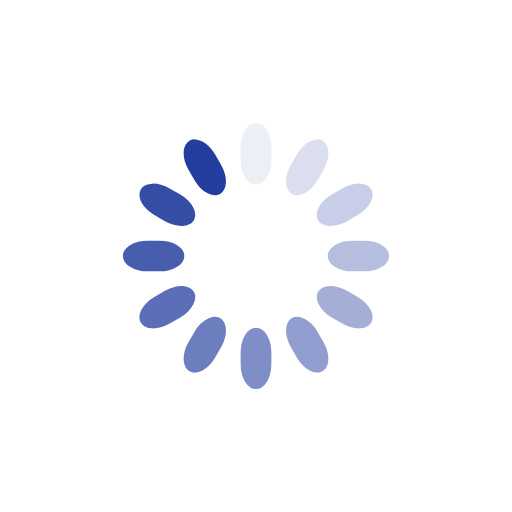
t = 0.00 s
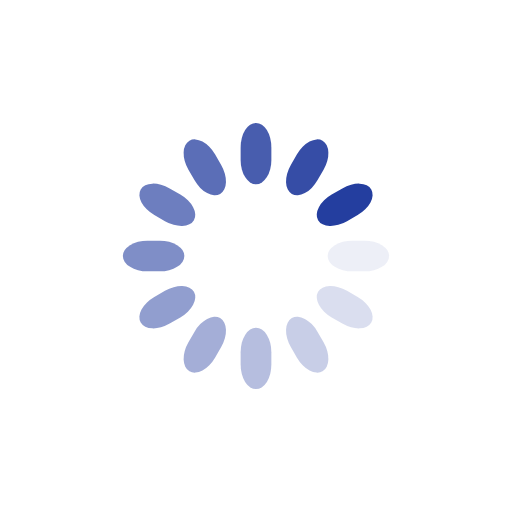
t = 0.25 s
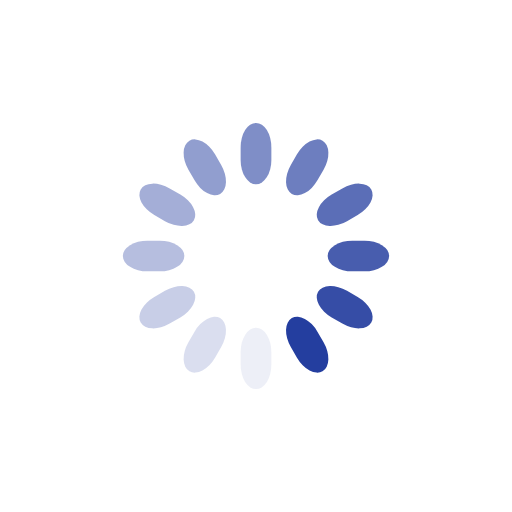
t = 0.50 s
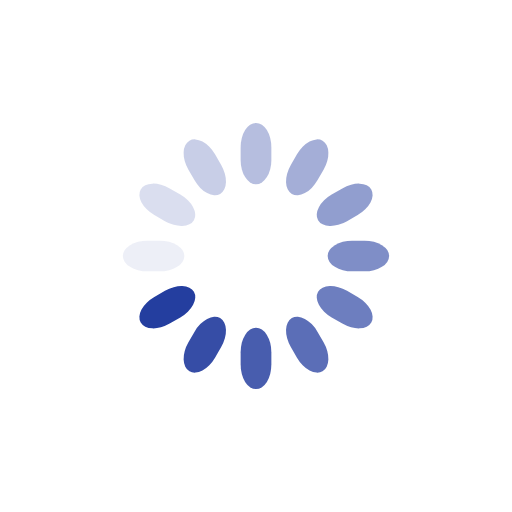
t = 0.75 s

The animated SVG that drew these frames (rendered in a browser with its animation timeline set to each time). Animation: 12 SMIL elements (animate=12); one cycle of 1.00 s, repeats indefinitely.

<svg class="lds-spinner" width="60px"  height="60px"  xmlns="http://www.w3.org/2000/svg" xmlns:xlink="http://www.w3.org/1999/xlink" viewBox="0 0 100 100" preserveAspectRatio="xMidYMid" style="background: none;"><g transform="rotate(0 50 50)">
  <rect x="47" y="24" rx="9.4" ry="4.8" width="6" height="12" fill="#243e9f">
    <animate attributeName="opacity" values="1;0" keyTimes="0;1" dur="1s" begin="-0.9166666666666666s" repeatCount="indefinite"></animate>
  </rect>
</g><g transform="rotate(30 50 50)">
  <rect x="47" y="24" rx="9.4" ry="4.8" width="6" height="12" fill="#243e9f">
    <animate attributeName="opacity" values="1;0" keyTimes="0;1" dur="1s" begin="-0.8333333333333334s" repeatCount="indefinite"></animate>
  </rect>
</g><g transform="rotate(60 50 50)">
  <rect x="47" y="24" rx="9.4" ry="4.8" width="6" height="12" fill="#243e9f">
    <animate attributeName="opacity" values="1;0" keyTimes="0;1" dur="1s" begin="-0.75s" repeatCount="indefinite"></animate>
  </rect>
</g><g transform="rotate(90 50 50)">
  <rect x="47" y="24" rx="9.4" ry="4.8" width="6" height="12" fill="#243e9f">
    <animate attributeName="opacity" values="1;0" keyTimes="0;1" dur="1s" begin="-0.6666666666666666s" repeatCount="indefinite"></animate>
  </rect>
</g><g transform="rotate(120 50 50)">
  <rect x="47" y="24" rx="9.4" ry="4.8" width="6" height="12" fill="#243e9f">
    <animate attributeName="opacity" values="1;0" keyTimes="0;1" dur="1s" begin="-0.5833333333333334s" repeatCount="indefinite"></animate>
  </rect>
</g><g transform="rotate(150 50 50)">
  <rect x="47" y="24" rx="9.4" ry="4.8" width="6" height="12" fill="#243e9f">
    <animate attributeName="opacity" values="1;0" keyTimes="0;1" dur="1s" begin="-0.5s" repeatCount="indefinite"></animate>
  </rect>
</g><g transform="rotate(180 50 50)">
  <rect x="47" y="24" rx="9.4" ry="4.8" width="6" height="12" fill="#243e9f">
    <animate attributeName="opacity" values="1;0" keyTimes="0;1" dur="1s" begin="-0.4166666666666667s" repeatCount="indefinite"></animate>
  </rect>
</g><g transform="rotate(210 50 50)">
  <rect x="47" y="24" rx="9.4" ry="4.8" width="6" height="12" fill="#243e9f">
    <animate attributeName="opacity" values="1;0" keyTimes="0;1" dur="1s" begin="-0.3333333333333333s" repeatCount="indefinite"></animate>
  </rect>
</g><g transform="rotate(240 50 50)">
  <rect x="47" y="24" rx="9.4" ry="4.8" width="6" height="12" fill="#243e9f">
    <animate attributeName="opacity" values="1;0" keyTimes="0;1" dur="1s" begin="-0.25s" repeatCount="indefinite"></animate>
  </rect>
</g><g transform="rotate(270 50 50)">
  <rect x="47" y="24" rx="9.4" ry="4.8" width="6" height="12" fill="#243e9f">
    <animate attributeName="opacity" values="1;0" keyTimes="0;1" dur="1s" begin="-0.16666666666666666s" repeatCount="indefinite"></animate>
  </rect>
</g><g transform="rotate(300 50 50)">
  <rect x="47" y="24" rx="9.4" ry="4.8" width="6" height="12" fill="#243e9f">
    <animate attributeName="opacity" values="1;0" keyTimes="0;1" dur="1s" begin="-0.08333333333333333s" repeatCount="indefinite"></animate>
  </rect>
</g><g transform="rotate(330 50 50)">
  <rect x="47" y="24" rx="9.4" ry="4.8" width="6" height="12" fill="#243e9f">
    <animate attributeName="opacity" values="1;0" keyTimes="0;1" dur="1s" begin="0s" repeatCount="indefinite"></animate>
  </rect>
</g></svg>
